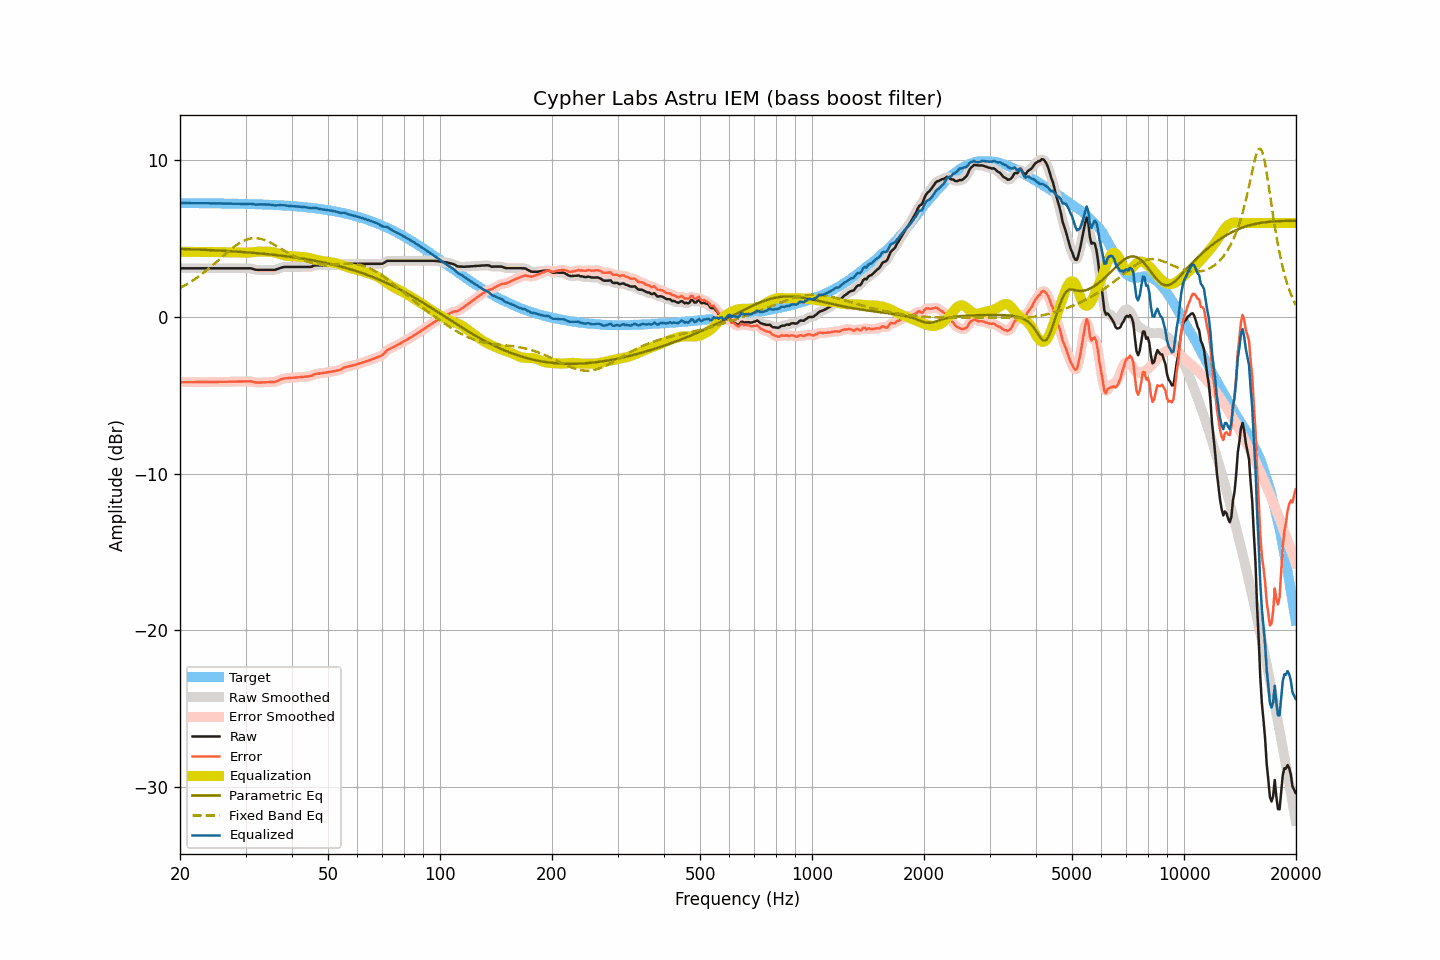

Source data for this figure (header and first rows):
frequency, raw, smoothed, error, error_smoothed, equalization, parametric_eq, fixed_band_eq, equalized_raw, equalized_smoothed, target
20.00, 3.11, 3.11, -4.17, -4.17, 4.17, 4.35, 1.85, 7.27, 7.27, 7.27
20.20, 3.11, 3.11, -4.16, -4.16, 4.16, 4.34, 1.91, 7.27, 7.27, 7.27
20.40, 3.11, 3.11, -4.16, -4.16, 4.16, 4.34, 1.96, 7.27, 7.27, 7.27
20.61, 3.11, 3.11, -4.16, -4.16, 4.16, 4.34, 2.02, 7.27, 7.27, 7.27
20.81, 3.11, 3.11, -4.16, -4.16, 4.16, 4.33, 2.08, 7.27, 7.27, 7.27
21.02, 3.11, 3.11, -4.16, -4.16, 4.16, 4.33, 2.14, 7.27, 7.27, 7.27
21.23, 3.11, 3.11, -4.16, -4.16, 4.16, 4.33, 2.20, 7.27, 7.27, 7.27
21.44, 3.11, 3.11, -4.16, -4.16, 4.16, 4.32, 2.27, 7.27, 7.27, 7.27
21.66, 3.11, 3.11, -4.16, -4.16, 4.16, 4.32, 2.33, 7.27, 7.27, 7.27
21.87, 3.11, 3.11, -4.16, -4.16, 4.16, 4.31, 2.40, 7.27, 7.27, 7.27
22.09, 3.11, 3.11, -4.16, -4.16, 4.16, 4.31, 2.47, 7.27, 7.27, 7.27
22.31, 3.11, 3.11, -4.16, -4.16, 4.16, 4.31, 2.54, 7.27, 7.27, 7.27
22.54, 3.11, 3.11, -4.16, -4.16, 4.16, 4.30, 2.62, 7.26, 7.26, 7.26
22.76, 3.11, 3.11, -4.16, -4.16, 4.16, 4.30, 2.69, 7.26, 7.26, 7.26
22.99, 3.11, 3.11, -4.15, -4.15, 4.15, 4.29, 2.77, 7.26, 7.26, 7.26
23.22, 3.11, 3.11, -4.15, -4.15, 4.15, 4.29, 2.85, 7.26, 7.26, 7.26
23.45, 3.11, 3.11, -4.15, -4.15, 4.15, 4.28, 2.93, 7.26, 7.26, 7.26
23.69, 3.11, 3.11, -4.15, -4.15, 4.15, 4.28, 3.02, 7.26, 7.26, 7.26
23.92, 3.11, 3.11, -4.15, -4.15, 4.15, 4.28, 3.10, 7.26, 7.26, 7.26
24.16, 3.11, 3.11, -4.15, -4.15, 4.15, 4.27, 3.19, 7.26, 7.26, 7.26
24.40, 3.11, 3.11, -4.15, -4.15, 4.15, 4.27, 3.27, 7.26, 7.26, 7.26
24.65, 3.11, 3.11, -4.15, -4.15, 4.15, 4.26, 3.36, 7.26, 7.26, 7.26
24.89, 3.11, 3.11, -4.15, -4.15, 4.15, 4.26, 3.45, 7.25, 7.25, 7.25
25.14, 3.11, 3.11, -4.14, -4.14, 4.14, 4.25, 3.54, 7.25, 7.25, 7.25
25.39, 3.11, 3.11, -4.14, -4.14, 4.14, 4.24, 3.63, 7.25, 7.25, 7.25
25.65, 3.11, 3.11, -4.14, -4.14, 4.14, 4.24, 3.72, 7.25, 7.25, 7.25
25.91, 3.11, 3.11, -4.14, -4.14, 4.14, 4.23, 3.82, 7.25, 7.25, 7.25
26.16, 3.11, 3.11, -4.14, -4.14, 4.14, 4.23, 3.91, 7.25, 7.25, 7.25
26.43, 3.11, 3.11, -4.14, -4.14, 4.14, 4.22, 4.00, 7.24, 7.24, 7.24
26.69, 3.11, 3.11, -4.13, -4.13, 4.13, 4.22, 4.09, 7.24, 7.24, 7.24
26.96, 3.11, 3.11, -4.13, -4.13, 4.13, 4.21, 4.18, 7.24, 7.24, 7.24
27.23, 3.11, 3.11, -4.13, -4.13, 4.13, 4.20, 4.26, 7.24, 7.24, 7.24
27.50, 3.11, 3.11, -4.13, -4.13, 4.13, 4.20, 4.35, 7.24, 7.24, 7.24
27.77, 3.11, 3.11, -4.13, -4.13, 4.13, 4.19, 4.43, 7.24, 7.24, 7.24
28.05, 3.11, 3.11, -4.13, -4.13, 4.13, 4.18, 4.51, 7.23, 7.23, 7.23
28.33, 3.11, 3.11, -4.12, -4.12, 4.12, 4.18, 4.58, 7.23, 7.23, 7.23
28.62, 3.11, 3.11, -4.12, -4.12, 4.12, 4.17, 4.65, 7.23, 7.23, 7.23
28.90, 3.11, 3.11, -4.12, -4.12, 4.12, 4.16, 4.72, 7.23, 7.23, 7.23
29.19, 3.11, 3.11, -4.12, -4.12, 4.11, 4.16, 4.78, 7.22, 7.22, 7.23
29.48, 3.11, 3.11, -4.11, -4.11, 4.11, 4.15, 4.83, 7.22, 7.22, 7.22
29.78, 3.11, 3.11, -4.11, -4.11, 4.11, 4.14, 4.88, 7.21, 7.21, 7.22
30.08, 3.11, 3.11, -4.11, -4.11, 4.11, 4.13, 4.92, 7.21, 7.21, 7.22
30.38, 3.11, 3.11, -4.11, -4.10, 4.11, 4.13, 4.96, 7.22, 7.22, 7.21
30.68, 3.11, 3.11, -4.10, -4.10, 4.12, 4.12, 4.99, 7.23, 7.23, 7.21
30.99, 3.11, 3.10, -4.10, -4.11, 4.13, 4.11, 5.01, 7.23, 7.23, 7.21
31.30, 3.08, 3.08, -4.13, -4.13, 4.14, 4.10, 5.03, 7.22, 7.22, 7.21
31.61, 3.05, 3.05, -4.15, -4.15, 4.15, 4.09, 5.03, 7.20, 7.20, 7.20
31.93, 3.02, 3.02, -4.18, -4.18, 4.16, 4.08, 5.03, 7.18, 7.18, 7.20
32.24, 3.01, 3.01, -4.19, -4.19, 4.17, 4.07, 5.03, 7.18, 7.18, 7.20
32.57, 3.01, 3.01, -4.18, -4.19, 4.18, 4.07, 5.01, 7.19, 7.18, 7.19
32.89, 3.01, 3.01, -4.18, -4.18, 4.18, 4.06, 5.00, 7.19, 7.19, 7.19
33.22, 3.01, 3.01, -4.18, -4.18, 4.18, 4.05, 4.97, 7.19, 7.19, 7.19
33.55, 3.01, 3.01, -4.17, -4.17, 4.18, 4.04, 4.94, 7.19, 7.19, 7.18
33.89, 3.01, 3.01, -4.17, -4.17, 4.17, 4.03, 4.90, 7.18, 7.18, 7.18
34.23, 3.01, 3.01, -4.16, -4.16, 4.17, 4.02, 4.86, 7.18, 7.18, 7.17
34.57, 3.01, 3.01, -4.16, -4.16, 4.17, 4.01, 4.81, 7.18, 7.18, 7.17
34.92, 3.01, 3.01, -4.16, -4.16, 4.16, 4.00, 4.76, 7.17, 7.17, 7.16
35.27, 3.01, 3.01, -4.15, -4.15, 4.15, 3.99, 4.71, 7.16, 7.16, 7.16
35.62, 3.01, 3.01, -4.15, -4.15, 4.13, 3.97, 4.65, 7.14, 7.14, 7.15
35.97, 3.01, 3.02, -4.14, -4.13, 4.11, 3.96, 4.59, 7.12, 7.13, 7.15
... 635 more rows
